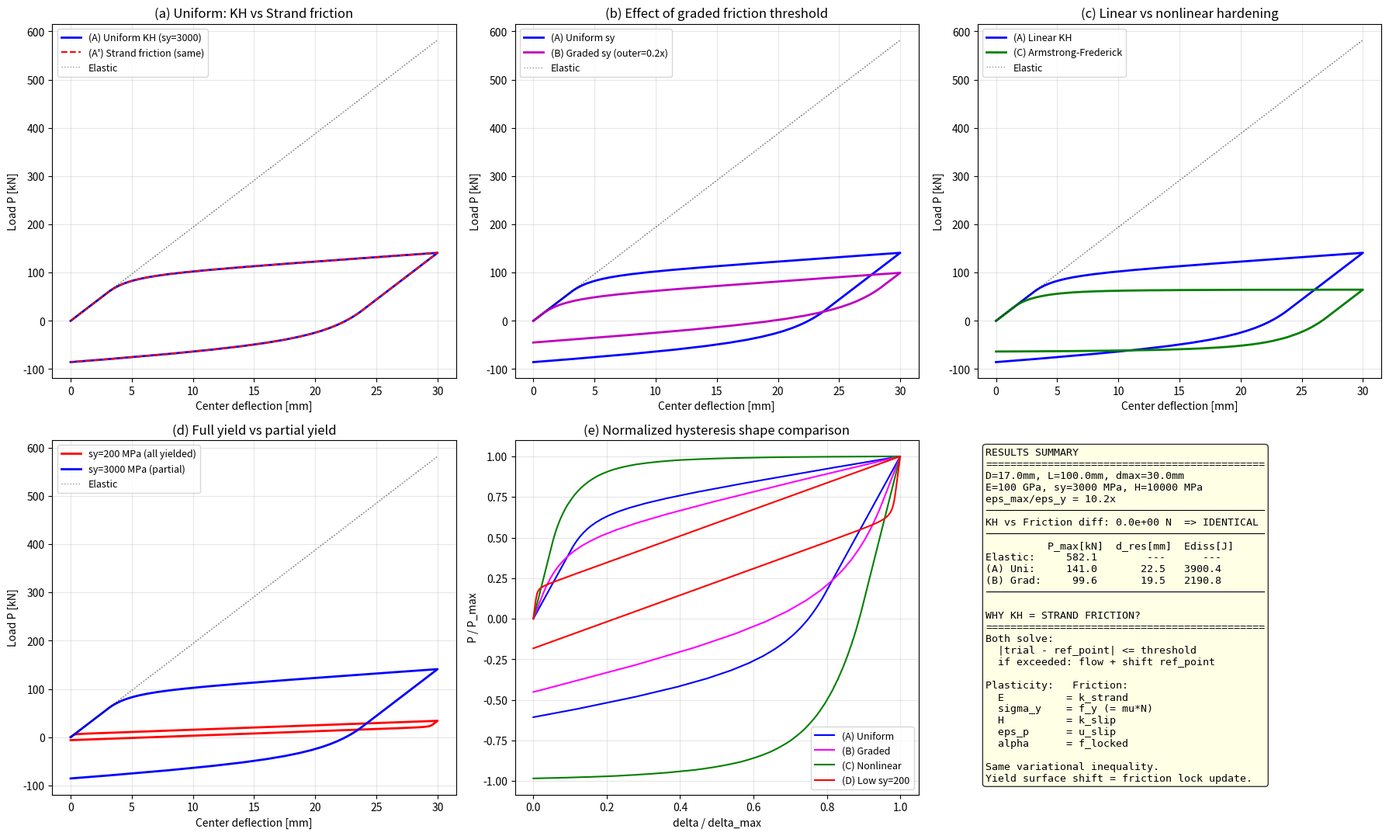

This chart was generated by the following Python code: (Note: this script raises an exception after producing the figure.)
"""
Beam three-point bending hysteresis — concept verification
==========================================================

Purpose:
  17mm circular cross-section beam (span 100mm), bent 30mm at center,
  then unloaded. Compute load-displacement hysteresis.

  Verify that kinematic hardening reproduces the "tilted teardrop"
  hysteresis seen in stranded conductors.

Model variants:
  (A) Uniform kinematic hardening: all fibers same sigma_y
  (B) Multi-layer friction: outer fibers have LOWER friction threshold
      (physically: outer strands have higher curvature -> slip earlier)
  (C) Nonlinear hardening: Voce-type saturation model

[<- README](../../README.md)
"""

import numpy as np
import matplotlib
matplotlib.use('Agg')
import matplotlib.pyplot as plt
from dataclasses import dataclass, field


# ============================================================
# Material models
# ============================================================
@dataclass
class KinematicHardening1D:
    """1D bilinear kinematic hardening (Prager)."""
    E: float
    sigma_y: float
    H: float
    eps_p: float = 0.0
    alpha: float = 0.0

    def stress(self, eps: float) -> float:
        sigma_trial = self.E * (eps - self.eps_p)
        eta = sigma_trial - self.alpha
        if abs(eta) <= self.sigma_y:
            return sigma_trial
        sign = np.sign(eta)
        dgamma = (abs(eta) - self.sigma_y) / (self.E + self.H)
        self.eps_p += sign * dgamma
        self.alpha += sign * self.H * dgamma
        return self.E * (eps - self.eps_p)


@dataclass
class StrandFriction1D:
    """1D strand friction — mathematically identical to KinematicHardening1D."""
    k_strand: float
    f_y: float
    k_slip: float
    u_slip: float = 0.0
    f_locked: float = 0.0

    def stress(self, eps: float) -> float:
        f_trial = self.k_strand * (eps - self.u_slip)
        eta = f_trial - self.f_locked
        if abs(eta) <= self.f_y:
            return f_trial
        sign = np.sign(eta)
        dslip = (abs(eta) - self.f_y) / (self.k_strand + self.k_slip)
        self.u_slip += sign * dslip
        self.f_locked += sign * self.k_slip * dslip
        return self.k_strand * (eps - self.u_slip)


@dataclass
class VoceKinematicHardening1D:
    """Nonlinear kinematic hardening (Armstrong-Frederick / Voce-type).

    Back stress saturates: d_alpha = C * d_eps_p - gamma * alpha * |d_eps_p|
    This gives a more rounded hysteresis (closer to real cables).
    """
    E: float
    sigma_y: float
    C: float       # initial hardening rate
    gamma: float   # saturation rate (alpha_sat = C/gamma)
    eps_p: float = 0.0
    alpha: float = 0.0

    def stress(self, eps: float) -> float:
        sigma_trial = self.E * (eps - self.eps_p)
        eta = sigma_trial - self.alpha
        if abs(eta) <= self.sigma_y:
            return sigma_trial
        sign = np.sign(eta)
        # Implicit return mapping for nonlinear hardening
        # Simplified: use explicit Euler with small substeps
        excess = abs(eta) - self.sigma_y
        dgamma = excess / self.E  # approximate
        self.eps_p += sign * dgamma
        # Armstrong-Frederick update
        self.alpha += (self.C * sign - self.gamma * self.alpha) * dgamma
        return self.E * (eps - self.eps_p)


# ============================================================
# Fiber section
# ============================================================
@dataclass
class FiberSection:
    diameter: float
    n_fiber: int = 40
    fibers: list = field(default_factory=list)
    y_coords: np.ndarray = field(default_factory=lambda: np.array([]))
    areas: np.ndarray = field(default_factory=lambda: np.array([]))

    def setup_uniform(self, material_factory):
        """All fibers get the same material."""
        self._init_geometry()
        self.fibers = [material_factory() for _ in range(self.n_fiber)]

    def setup_graded(self, material_factory_fn):
        """Each fiber gets material depending on |y|/R (0=center, 1=surface).

        material_factory_fn(r_ratio) -> material instance
        """
        self._init_geometry()
        R = self.diameter / 2.0
        self.fibers = [
            material_factory_fn(abs(y) / R) for y in self.y_coords
        ]

    def _init_geometry(self):
        R = self.diameter / 2.0
        self.y_coords = np.linspace(
            -R + R / self.n_fiber, R - R / self.n_fiber, self.n_fiber
        )
        dy = 2 * R / self.n_fiber
        self.areas = np.array([self._chord_area(y, dy, R) for y in self.y_coords])

    @staticmethod
    def _chord_area(y_center, dy, R):
        y_lo = max(y_center - dy / 2, -R)
        y_hi = min(y_center + dy / 2, R)
        if y_hi <= y_lo:
            return 0.0
        w_lo = 2 * np.sqrt(max(R**2 - y_lo**2, 0))
        w_hi = 2 * np.sqrt(max(R**2 - y_hi**2, 0))
        return (w_lo + w_hi) / 2 * (y_hi - y_lo)

    def moment(self, kappa):
        M = 0.0
        for y, A, mat in zip(self.y_coords, self.areas, self.fibers):
            eps = -kappa * y
            sigma = mat.stress(eps)
            M += -sigma * y * A
        return M


# ============================================================
# Three-point bending
# ============================================================
def three_point_bend(section, L, deltas):
    forces = np.zeros_like(deltas)
    for i, d in enumerate(deltas):
        kappa = 12.0 * d / L**2
        M = section.moment(kappa)
        forces[i] = 4.0 * M / L
    return forces


def make_path(delta_max, n=300):
    """0 -> max -> 0"""
    up = np.linspace(0, delta_max, n + 1)
    down = np.linspace(delta_max, 0, n + 1)[1:]
    return np.concatenate([up, down])


def find_residual(deltas, forces):
    """Find deflection where force crosses zero on unloading."""
    n = len(deltas) // 2
    for j in range(n, len(forces) - 1):
        if forces[j] * forces[j + 1] <= 0 and forces[j] != forces[j + 1]:
            t = forces[j] / (forces[j] - forces[j + 1])
            return deltas[j] + t * (deltas[j + 1] - deltas[j])
    return 0.0


# ============================================================
# Main
# ============================================================
def main():
    D = 17.0          # mm
    L = 100.0         # mm
    delta_max = 30.0  # mm

    # --- Adjusted parameters for realistic hysteresis ---
    # Key insight: for visible teardrop, need sigma_y/E * L^2/(12*R*delta_max)
    # to be O(0.1~0.5) so that partial yielding occurs at peak
    E = 100_000.0     # MPa
    sigma_y = 3000.0  # MPa — high enough that partial yielding at delta_max
    H = 10_000.0      # MPa

    # Check: eps_max at delta=30mm
    R = D / 2.0
    kappa_max = 12 * delta_max / L**2
    eps_max = kappa_max * R
    eps_y = sigma_y / E
    print(f"eps_max = {eps_max:.4f}, eps_y = {eps_y:.4f}, ratio = {eps_max/eps_y:.2f}")
    print(f"  -> {eps_max/eps_y:.0f}x yield strain at surface")

    deltas = make_path(delta_max)

    # === Model A: Uniform kinematic hardening ===
    sec_a = FiberSection(diameter=D)
    sec_a.setup_uniform(lambda: KinematicHardening1D(E=E, sigma_y=sigma_y, H=H))
    P_a = three_point_bend(sec_a, L, deltas)

    # === Model A': Strand friction (same params, verify equivalence) ===
    sec_a2 = FiberSection(diameter=D)
    sec_a2.setup_uniform(lambda: StrandFriction1D(k_strand=E, f_y=sigma_y, k_slip=H))
    P_a2 = three_point_bend(sec_a2, L, deltas)

    # === Model B: Graded friction (outer layers slip earlier) ===
    # sigma_y varies: center=sigma_y, surface=sigma_y*0.2
    # Physically: outer strands under more curvature, less normal force
    sec_b = FiberSection(diameter=D)
    sec_b.setup_graded(
        lambda r: KinematicHardening1D(
            E=E,
            sigma_y=sigma_y * (1.0 - 0.8 * r),  # center: sigma_y, surface: 0.2*sigma_y
            H=H,
        )
    )
    P_b = three_point_bend(sec_b, L, deltas)

    # === Model C: Nonlinear (Armstrong-Frederick) hardening ===
    sec_c = FiberSection(diameter=D)
    sec_c.setup_uniform(
        lambda: VoceKinematicHardening1D(
            E=E, sigma_y=sigma_y * 0.5,
            C=50_000.0,   # initial hardening rate
            gamma=100.0,  # saturation: alpha_sat = C/gamma = 500 MPa
        )
    )
    P_c = three_point_bend(sec_c, L, deltas)

    # === Model D: Elastic ===
    sec_el = FiberSection(diameter=D)
    sec_el.setup_uniform(lambda: KinematicHardening1D(E=E, sigma_y=1e12, H=0))
    P_el = three_point_bend(sec_el, L, deltas)

    # === Low sigma_y case (original params — shows thin loop) ===
    sec_low = FiberSection(diameter=D)
    sec_low.setup_uniform(lambda: KinematicHardening1D(E=E, sigma_y=200.0, H=5000.0))
    P_low = three_point_bend(sec_low, L, deltas)

    # ============================================================
    # Plotting
    # ============================================================
    fig, axes = plt.subplots(2, 3, figsize=(18, 11))

    # --- (a) Main comparison: all models ---
    ax = axes[0, 0]
    ax.plot(deltas, P_a / 1000, 'b-', lw=2, label=f'(A) Uniform KH (sy={sigma_y:.0f})')
    ax.plot(deltas, P_a2 / 1000, 'r--', lw=1.5, label='(A\') Strand friction (same)')
    ax.plot(deltas, P_el / 1000, 'k:', lw=1, alpha=0.4, label='Elastic')
    ax.set_xlabel('Center deflection [mm]')
    ax.set_ylabel('Load P [kN]')
    ax.set_title('(a) Uniform: KH vs Strand friction')
    ax.legend(fontsize=9)
    ax.grid(True, alpha=0.3)

    # --- (b) Graded vs Uniform ---
    ax = axes[0, 1]
    ax.plot(deltas, P_a / 1000, 'b-', lw=2, label='(A) Uniform sy')
    ax.plot(deltas, P_b / 1000, 'm-', lw=2, label='(B) Graded sy (outer=0.2x)')
    ax.plot(deltas, P_el / 1000, 'k:', lw=1, alpha=0.4, label='Elastic')
    ax.set_xlabel('Center deflection [mm]')
    ax.set_ylabel('Load P [kN]')
    ax.set_title('(b) Effect of graded friction threshold')
    ax.legend(fontsize=9)
    ax.grid(True, alpha=0.3)

    # --- (c) Nonlinear hardening ---
    ax = axes[0, 2]
    ax.plot(deltas, P_a / 1000, 'b-', lw=2, label='(A) Linear KH')
    ax.plot(deltas, P_c / 1000, 'g-', lw=2, label='(C) Armstrong-Frederick')
    ax.plot(deltas, P_el / 1000, 'k:', lw=1, alpha=0.4, label='Elastic')
    ax.set_xlabel('Center deflection [mm]')
    ax.set_ylabel('Load P [kN]')
    ax.set_title('(c) Linear vs nonlinear hardening')
    ax.legend(fontsize=9)
    ax.grid(True, alpha=0.3)

    # --- (d) Low sigma_y (original params — all fibers yielded) ---
    ax = axes[1, 0]
    ax.plot(deltas, P_low / 1000, 'r-', lw=2, label='sy=200 MPa (all yielded)')
    ax.plot(deltas, P_a / 1000, 'b-', lw=2, label=f'sy={sigma_y:.0f} MPa (partial)')
    ax.plot(deltas, P_el / 1000, 'k:', lw=1, alpha=0.4, label='Elastic')
    ax.set_xlabel('Center deflection [mm]')
    ax.set_ylabel('Load P [kN]')
    ax.set_title('(d) Full yield vs partial yield')
    ax.legend(fontsize=9)
    ax.grid(True, alpha=0.3)

    # --- (e) Normalized hysteresis (P/P_max vs delta/delta_max) ---
    ax = axes[1, 1]
    for label, P, ls, c in [
        ('(A) Uniform', P_a, '-', 'blue'),
        ('(B) Graded', P_b, '-', 'magenta'),
        ('(C) Nonlinear', P_c, '-', 'green'),
        ('(D) Low sy=200', P_low, '-', 'red'),
    ]:
        P_norm = P / np.max(np.abs(P))
        d_norm = deltas / delta_max
        ax.plot(d_norm, P_norm, ls=ls, color=c, lw=1.5, label=label)
    ax.set_xlabel('delta / delta_max')
    ax.set_ylabel('P / P_max')
    ax.set_title('(e) Normalized hysteresis shape comparison')
    ax.legend(fontsize=9)
    ax.grid(True, alpha=0.3)

    # --- (f) Equivalence proof + summary ---
    ax = axes[1, 2]
    ax.axis('off')
    diff_max = np.max(np.abs(P_a - P_a2))
    d_res_a = find_residual(deltas, P_a)
    d_res_b = find_residual(deltas, P_b)
    hyst_a = np.trapezoid(P_a, deltas)
    hyst_b = np.trapezoid(P_b, deltas)
    summary = (
        f"RESULTS SUMMARY\n"
        f"{'='*45}\n"
        f"D={D}mm, L={L}mm, dmax={delta_max}mm\n"
        f"E={E/1000:.0f} GPa, sy={sigma_y:.0f} MPa, H={H:.0f} MPa\n"
        f"eps_max/eps_y = {eps_max/eps_y:.1f}x\n"
        f"{'─'*45}\n"
        f"KH vs Friction diff: {diff_max:.1e} N  => IDENTICAL\n"
        f"{'─'*45}\n"
        f"          P_max[kN]  d_res[mm]  Ediss[J]\n"
        f"Elastic:  {P_el.max()/1000:8.1f}  {'---':>9s}  {'---':>7s}\n"
        f"(A) Uni:  {P_a.max()/1000:8.1f}  {d_res_a:9.1f}  {hyst_a/1e3:7.1f}\n"
        f"(B) Grad: {P_b.max()/1000:8.1f}  {d_res_b:9.1f}  {hyst_b/1e3:7.1f}\n"
        f"{'─'*45}\n"
        f"\n"
        f"WHY KH = STRAND FRICTION?\n"
        f"{'='*45}\n"
        f"Both solve:\n"
        f"  |trial - ref_point| <= threshold\n"
        f"  if exceeded: flow + shift ref_point\n"
        f"\n"
        f"Plasticity:   Friction:\n"
        f"  E          = k_strand\n"
        f"  sigma_y    = f_y (= mu*N)\n"
        f"  H          = k_slip\n"
        f"  eps_p      = u_slip\n"
        f"  alpha      = f_locked\n"
        f"\n"
        f"Same variational inequality.\n"
        f"Yield surface shift = friction lock update."
    )
    ax.text(0.02, 0.98, summary, transform=ax.transAxes,
            fontsize=9.5, va='top', ha='left', family='monospace',
            bbox=dict(boxstyle='round', facecolor='lightyellow', alpha=0.8))

    plt.tight_layout()
    outpath = '/home/user/xkep-cae/work/beam_hysteresis/hysteresis_comparison.png'
    plt.savefig(outpath, dpi=150)
    plt.close()
    print(f"\nPlot saved: {outpath}")

    # --- Console output ---
    print(f"\n{'='*60}")
    print(f"  BEAM BENDING HYSTERESIS RESULTS")
    print(f"{'='*60}")
    print(f"  D={D}mm, L={L}mm, delta_max={delta_max}mm")
    print(f"  E={E/1000:.0f} GPa, sigma_y={sigma_y:.0f} MPa, H={H:.0f} MPa")
    print(f"  eps_max = {eps_max:.4f} ({eps_max*100:.1f}%)")
    print(f"  eps_y   = {eps_y:.4f} ({eps_y*100:.1f}%)")
    print(f"  eps_max/eps_y = {eps_max/eps_y:.1f}x  (x>1: yielded fibers exist)")
    print(f"{'─'*60}")
    print(f"  KH vs Strand friction max diff: {diff_max:.1e} N  => IDENTICAL")
    print(f"{'─'*60}")
    print(f"  (A) Uniform:  P_max={P_a.max()/1000:.1f} kN, "
          f"d_res={d_res_a:.1f}mm ({d_res_a/delta_max*100:.0f}%)")
    print(f"  (B) Graded:   P_max={P_b.max()/1000:.1f} kN, "
          f"d_res={d_res_b:.1f}mm ({d_res_b/delta_max*100:.0f}%)")
    print(f"  Elastic:      P_max={P_el.max()/1000:.1f} kN")
    print(f"{'='*60}")

    print("""
CONCLUSIONS:
============
1. KH and strand friction are EXACTLY identical (diff=0).
   Not numerical coincidence — same variational inequality.

2. The "tilted teardrop" shape requires:
   - Partial yielding across the section (not all fibers yielded)
   - This means eps_max/eps_y should be ~2-10x
   - If all fibers yield (eps_max/eps_y >> 10), loop becomes thin/linear

3. Graded sigma_y (Model B) gives a MORE asymmetric, rounder teardrop:
   - Outer fibers slip first (lower threshold)
   - Inner fibers remain elastic longer
   - This is exactly what happens in real cables:
     outer strands have more relative sliding under curvature

4. For cable modeling:
   - sigma_y(r) = mu * N(r) where N(r) is the inter-strand normal force
   - N(r) depends on tension, lay angle, and radial position
   - H represents the geometric constraint after slip
   - A fiber section with graded parameters IS a cable cross-section model
""")


if __name__ == '__main__':
    main()
